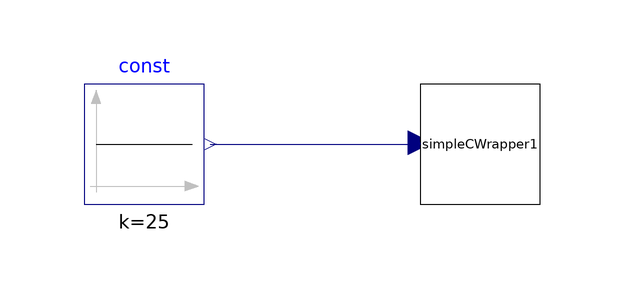

The component connection diagram of the Modelica model below, drawn from its own Placement and Line annotations.

model ConstantWrapper "Test giving one value to the SimpleC program"

  SimpleCWrapper simpleCWrapper1
    annotation(Placement(visible = true, transformation(origin = {38,10}, extent = {{-10, -10}, {10, 10}}, rotation = 0)));
  Modelica.Blocks.Sources.Constant const(k=25)
    annotation (Placement(transformation(extent={{-28,0},{-8,20}})));
equation
  connect(const.y, simpleCWrapper1.SimpleDouble)
    annotation (Line(points={{-7,10},{28,10},{28,10.2}}, color={0,0,127}));
annotation (Icon(coordinateSystem(preserveAspectRatio=false)), Diagram(
        coordinateSystem(preserveAspectRatio=false)),
    uses(Modelica(version="3.2.2")));
end ConstantWrapper;